Run: headless pygame with SDL's dummy video driver; simulated clock (each Clock.tick advances the game by its frame time, no real sleeping); random seed 0; keys injected as events and as key.get_pressed() state; mouse plan: one left click at the window centre at the start of phase 2, then a move to the lower-right quarter at the start of phase 3.
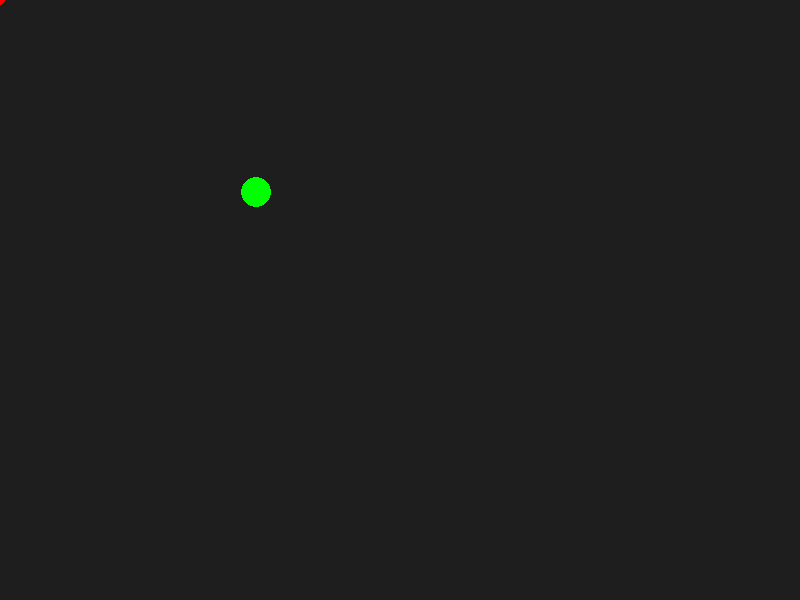
Frame 1 of 4 · flips 1–60 · no input
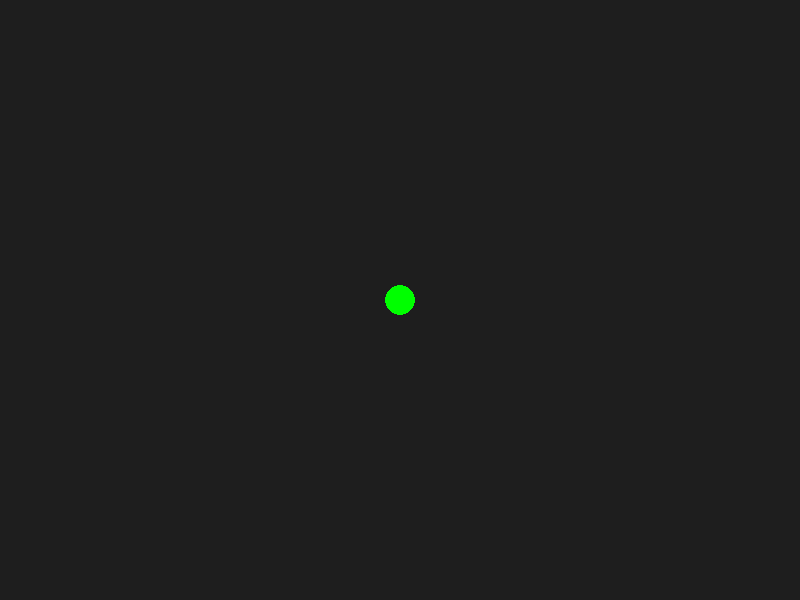
Frame 2 of 4 · flips 61–180 · clicked the window centre · tapped SPACE, RETURN · held RIGHT (→), D
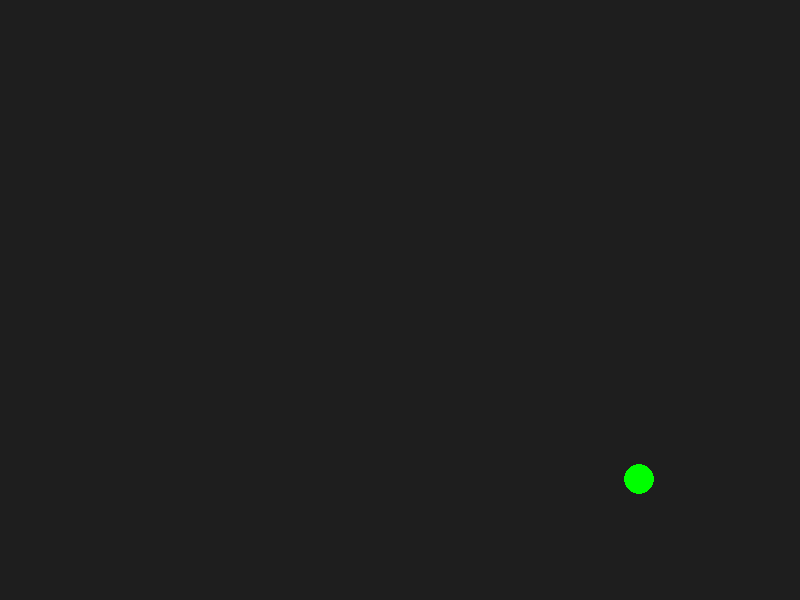
Frame 3 of 4 · flips 181–300 · moved the mouse to the lower-right quarter · held DOWN (↓), S
Frame 4 of 4 · flips 301–420 · held LEFT (←), A, UP (↑), W · screen unchanged from frame 3, image omitted

The pygame program that drew these frames:

import pygame
import math

# Настройки экрана
WIDTH, HEIGHT = 800, 600
FPS = 60

class Agent:
    def __init__(self, x, y):
        self.pos = pygame.Vector2(x, y)
        self.speed = 3
        self.radius = 15

    def update(self, target_pos):
        # 1. Вычисляем вектор к цели
        target = pygame.Vector2(target_pos)
        direction = target - self.pos
        
        # 2. Двигаемся, только если мы не в самой цели
        if direction.length() > 0:
            direction = direction.normalize() # Нормализация
            self.pos += direction * self.speed

    def draw(self, surface):
        pygame.draw.circle(surface, (0, 255, 0), (int(self.pos.x), int(self.pos.y)), self.radius)

def main():
    pygame.init()
    screen = pygame.display.set_mode((WIDTH, HEIGHT))
    clock = pygame.time.Clock()
    
    agent = Agent(WIDTH // 2, HEIGHT // 2)
    
    running = True
    while running:
        screen.fill((30, 30, 30)) # Темный фон
        
        for event in pygame.event.get():
            if event.type == pygame.QUIT:
                running = False

        # Цель — курсор мыши
        mouse_pos = pygame.mouse.get_pos()
        
        # Отрисовка цели
        pygame.draw.circle(screen, (255, 0, 0), mouse_pos, 5)
        
        # Обновление и отрисовка агента
        agent.update(mouse_pos)
        agent.draw(screen)

        pygame.display.flip()
        clock.tick(FPS)

    pygame.quit()

if __name__ == "__main__":
    main()
